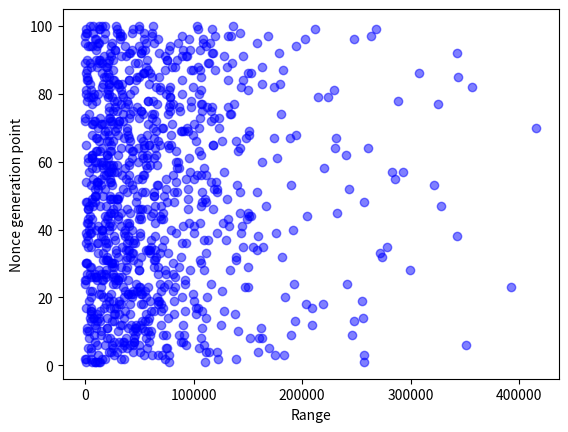

The script that saved this image:
import matplotlib.pyplot as plt

import pandas as pd
from pandas import DataFrame
from pandas import Series

data = [
    [601, 33085, 54199, 111854, 74219, 109275, 45290, 56482, 72100, 60362, 1978, 209071, 24573, 20058, 26564, 63552, 28213, 33391, 22250, 89605, 51325, 36988, 149743, 46918, 696, 31379, 15095, 133456, 4710, 24620, 139430, 41810, 16805, 57909, 19751, 46302, 2971, 14779, 683, 36748, 11703, 23323, 51375, 50943, 142387, 50944, 29508, 111248, 23053, 10499,
        158877, 11664, 66304, 83735, 14606, 103536, 3847, 10067, 55867, 9651, 57444, 65716, 9931, 49063, 648, 19856, 63305, 30017, 151137, 39055, 30572, 9454, 119258, 133161, 44527, 77576, 325439, 10013, 7492, 11729, 68951, 143970, 179300, 26080, 1485, 60298, 99475, 56612, 20944, 85065, 33542, 178260, 27565, 36623, 11914, 9257, 168163, 7713, 29815, 49960],
    [14251, 139052, 175368, 114578, 39100, 41195, 44850, 37401, 59990, 55237, 20466, 125016, 11124, 12827, 41732, 36721, 5706, 203523, 68100, 16142, 24228, 4147, 147513, 91863, 30605, 9742, 4873, 96615, 5392, 80970, 64630, 138862, 43959, 59689, 277733, 21234, 129524, 342585, 175864, 191595, 100567, 18197, 149013, 204779, 62179, 38880, 6964, 1116, 94706, 9621,
        82433, 35017, 14836, 40414, 100146, 53139, 22012, 6216, 40375, 85261, 2475, 52108, 11146, 230051, 68751, 126172, 51403, 39679, 89466, 415407, 17629, 31319, 40889, 180952, 87310, 22115, 106518, 38456, 2709, 89549, 21356, 31737, 30491, 89798, 61719, 16062, 73657, 130648, 4783, 10054, 89396, 68604, 106092, 111706, 63527, 202477, 34239, 700, 653, 63089],
    [10710, 15270, 26246, 29500, 75616, 44543, 90247, 44777, 91271, 43886, 39972, 51029, 248029, 36029, 81964, 70046, 72114, 67413, 25803, 43316, 39591, 44073, 72502, 25496, 30404, 83244, 74679, 19187, 33178, 1012, 18917, 38958, 69258, 58576, 70793, 19076, 113359, 27015, 121461, 15889, 144583, 40847, 71901, 150733, 41900, 57212, 70102, 9395, 29846, 72536, 38829,
        121337, 67523, 22913, 23148, 19236, 29330, 16790, 24321, 11463, 176747, 106931, 84266, 77073, 23901, 53172, 40730, 79008, 94704, 93773, 80358, 31558, 62065, 76749, 51326, 27456, 66177, 27116, 35030, 34100, 150408, 16021, 59226, 26489, 22000, 54402, 182792, 19947, 135064, 14268, 127585, 51266, 77501, 194692, 158063, 17786, 134697, 2207, 14067, 103122],
    [9120, 18336, 70492, 43974, 2928, 92919, 26998, 151831, 8306, 14403, 52075, 90564, 13703, 7538, 56283, 92341, 102395, 69994, 100785, 36240, 13297, 80663, 50190, 142, 39390, 19531, 17127, 73399, 150341, 2075, 44159, 30027, 111830, 64335, 61019, 38500, 40695, 16458, 50305, 3986, 22337, 127444, 50032, 68617, 71992, 25833, 13825, 107912, 110565, 30871,
        52775, 43807, 321391, 23820, 74403, 111818, 23853, 56781, 21913, 162794, 6880, 240775, 140614, 40274, 59341, 66827, 148600, 56839, 90848, 70994, 7313, 65750, 23116, 53091, 51564, 98051, 33175, 288740, 224018, 20265, 898, 173779, 16969, 1858, 19295, 21052, 1720, 80148, 45912, 75383, 93343, 51386, 43123, 10871, 56499, 66940, 131889, 61881, 44424, 4957],
    [257028, 1109, 257077, 21902, 25509, 49424, 30885, 160605, 46186, 47816, 162134, 70314, 58431, 111742, 28056, 13552, 26836, 51893, 59712, 5946, 15029, 54897, 392507, 116364, 92354, 34347, 1458, 38168, 38655, 49100, 38186, 51813, 28263, 40894, 163889, 43922, 17971, 37089, 143982, 10430, 40117, 64463, 3126, 30190, 22900, 2916, 328311, 2027, 131164, 63993,
        55034, 94704, 5377, 120953, 7707, 17845, 293335, 109268, 19548, 16810, 53092, 6448, 105353, 54485, 117524, 13299, 189188, 6428, 17970, 123145, 58344, 8596, 22149, 3604, 78556, 36780, 80986, 29849, 78090, 541, 106512, 356858, 33732, 46572, 49967, 149784, 25509, 82581, 169, 57248, 38091, 117566, 9773, 6544, 115034, 32346, 119402, 54757, 12647, 7319],
    [6093, 73855, 182882, 50810, 5786, 18736, 9016, 163451, 14413, 3247, 20654, 42705, 55541, 59132, 137809, 127800, 104329, 31362, 31474, 112565, 99015, 47533, 14554, 241072, 15445, 10531, 25492, 299325, 86608, 24719, 21587, 273310, 43258, 158540, 154837, 12336, 27493, 51113, 100157, 42977, 90554, 1661, 19811, 18088, 150520, 52867, 106987, 6281, 6712, 63511,
        63937, 9150, 24977, 10841, 52316, 80723, 21093, 24434, 66128, 48831, 96218, 30711, 13865, 64114, 79122, 25506, 10131, 17301, 27254, 29829, 100093, 115642, 123712, 41341, 25651, 112452, 78425, 2138, 5127, 22359, 229747, 99899, 30376, 131502, 67699, 153057, 97774, 104054, 12789, 25941, 73386, 41660, 97145, 24010, 24806, 9674, 61587, 142583, 50157, 15464],
    [13142, 5911, 66971, 24029, 104956, 24740, 88679, 20287, 245824, 2066, 46021, 32432, 193827, 76495, 11440, 5626, 208889, 19541, 254781, 184130, 52550, 69695, 57764, 69000, 10752, 5842, 80768, 109364, 63144, 24177, 106090, 65705, 12422, 56138, 34388, 92901, 60561, 158914, 4301, 15785, 32832, 2711, 30366, 153342, 231884, 48394, 166865, 256888, 23531, 22964,
        121504, 243341, 10627, 115916, 285247, 34292, 96695, 84756, 25519, 14786, 6279, 19822, 44281, 142439, 58927, 102618, 174165, 99835, 87986, 72171, 15605, 22882, 13359, 63189, 107866, 117159, 107789, 62315, 21080, 41159, 5469, 23073, 22255, 145963, 47560, 54737, 105847, 19760, 48680, 22225, 23538, 116696, 52220, 2482, 108767, 96176, 32301, 32351, 104339, 135925],
    [9410, 122659, 61995, 121877, 33676, 35587, 35767, 3855, 189737, 30714, 107351, 9234, 52859, 8311, 5332, 5645, 741, 41613, 67241, 56404, 42062, 50411, 83294, 76240, 309, 25803, 19491, 49688, 67446, 839, 20509, 181105, 271375, 39398, 5652, 89728, 45558, 64431, 83907, 21983, 24841, 38795, 70409, 21355, 26779, 95212, 64424, 46911, 29852, 48004, 107499,
        118982, 190126, 1158, 93346, 40247, 128163, 36523, 29798, 40151, 43210, 19915, 42971, 15298, 117567, 41477, 35889, 22194, 21589, 12326, 6824, 337, 49553, 134640, 22331, 86318, 40060, 57991, 78644, 74531, 32877, 68694, 4301, 2601, 107218, 308107, 119429, 10951, 113611, 75207, 145452, 342230, 54835, 4854, 85499, 108975, 89258, 43081, 267684, 28146],
    [110645, 35951, 76944, 5354, 57122, 351221, 34818, 22794, 86479, 57770, 9995, 46935, 26349, 256174, 102049, 107314, 17644, 218950, 81854, 66678, 43828, 6863, 50424, 28247, 27451, 7889, 8996, 50177, 26395, 106594, 16214, 19904, 59716, 37806, 2999, 1361, 72809, 1568, 5512, 79517, 5223, 105982, 131307, 4218, 24320, 118130, 19433, 81843, 30369, 8745,
        142526, 17988, 139615, 11047, 37360, 106608, 26981, 219743, 16105, 84228, 63163, 56883, 23742, 33578, 76444, 138768, 11324, 151459, 38478, 104856, 25657, 24579, 172, 34701, 116301, 131688, 6773, 97258, 24810, 105190, 77721, 78500, 21726, 40298, 17149, 1124, 57719, 162969, 114450, 12476, 94230, 23302, 27930, 49637, 60, 54142, 447, 29415, 211670, 13065],
    [77156, 324, 11509, 159192, 169027, 11048, 58890, 106431, 74919, 141285, 46961, 34065, 5253, 4174, 31464, 60932, 22808, 53038, 3592, 21495, 39860, 125945, 35100, 192960, 16785, 27672, 66980, 12553, 24533, 26544, 63397, 88562, 76738, 28595, 145534, 11475, 109234, 39328, 36011, 15858, 132850, 95875, 6378, 60583, 33335, 2843, 3664, 75551, 25707, 16483,
        85103, 74469, 43131, 11660, 48589, 54594, 283125, 86358, 59967, 2662, 20922, 6828, 22885, 261041, 53950, 22341, 231252, 194248, 65545, 62540, 14715, 34674, 105489, 61660, 29534, 47435, 136853, 58183, 214656, 7977, 45449, 65488, 163234, 40413, 343472, 53849, 40886, 5374, 16047, 1456, 17613, 40897, 89995, 77879, 12907, 247983, 263809, 18678, 117130, 18662]
]

dummy_arr = []

for i in range(1, 101):
    dummy_arr.append(i)


data_frame = {'cnt': dummy_arr, 'cycle1': data[0], 'cycle2': data[1],
              'cycle3': data[2], 'cycle4': data[3], 'cycle5': data[4], 'cycle6': data[5],
              'cycle7': data[6], 'cycle8': data[7], 'cycle9': data[8], 'cycle10': data[9]}
index_arr = []
for i in range(1, 101):
    index_arr.append(i)

df = DataFrame(data_frame, index=index_arr)


plt.scatter(data_frame['cycle1'], df['cnt'], color='blue', alpha=0.5)
plt.scatter(data_frame['cycle2'], df['cnt'], color='blue', alpha=0.5)
plt.scatter(data_frame['cycle3'], df['cnt'], color='blue', alpha=0.5)
plt.scatter(data_frame['cycle4'], df['cnt'], color='blue', alpha=0.5)
plt.scatter(data_frame['cycle5'], df['cnt'], color='blue', alpha=0.5)
plt.scatter(data_frame['cycle6'], df['cnt'], color='blue', alpha=0.5)
plt.scatter(data_frame['cycle7'], df['cnt'], color='blue', alpha=0.5)
plt.scatter(data_frame['cycle8'], df['cnt'], color='blue', alpha=0.5)
plt.scatter(data_frame['cycle9'], df['cnt'], color='blue', alpha=0.5)
plt.scatter(data_frame['cycle10'], df['cnt'], color='blue', alpha=0.5)

plt.ylabel('Nonce generation point', fontsize=10, color='black')
plt.xlabel('Range', fontsize=10, color='black')

plt.show()
